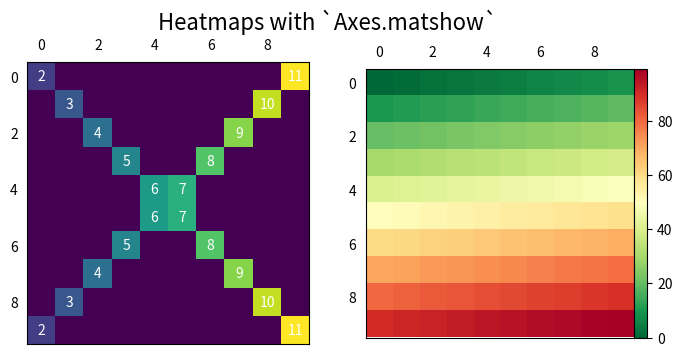

Write Python code to recreate this figure.
import matplotlib.pyplot as plt
import numpy as np
from mpl_toolkits.axes_grid1.axes_divider import make_axes_locatable

x = np.diag(np.arange(2, 12))[::-1]
x[np.diag_indices_from(x[::-1])] = np.arange(2, 12)
x2 = np.arange(x.size).reshape(x.shape)

sides = ('left', 'right', 'top', 'bottom')
nolabels = {s: False for s in sides}

with plt.rc_context(rc={'axes.grid': False}):
    fig, (ax1, ax2) = plt.subplots(1, 2, figsize=(8, 4))
    ax1.matshow(x)
    img2 = ax2.matshow(x2, cmap='RdYlGn_r')
    for ax in (ax1, ax2):
        ax.tick_params(axis='both', which='both', **nolabels)
        
    for i, j in zip(*x.nonzero()):
        ax1.text(j, i, x[i, j], color='white', ha='center', va='center')
    
    divider = make_axes_locatable(ax2)
    cax = divider.append_axes('right', size='5%', pad=0)
    plt.colorbar(img2, cax=cax)
    fig.suptitle('Heatmaps with `Axes.matshow`', fontsize=16)
    
plt.show()
